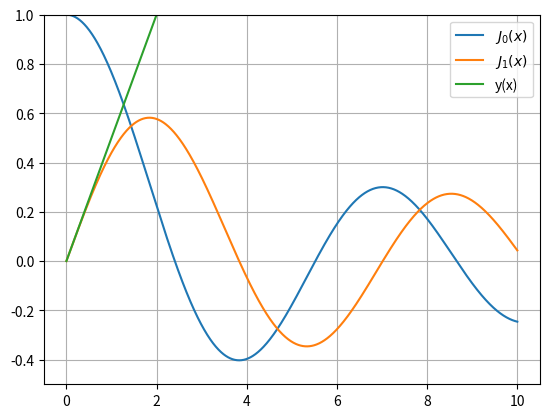

The script that saved this image:
import numpy as np
from scipy.special import jv
import matplotlib.pyplot as plt

x = np.linspace(0, 10, 1000)

J0 = jv(0,x)
plt.plot(x,J0, label=r'$J_0'+'(x)$')
J1 = jv(1,x)
plt.plot(x,J1, label=r'$J_1'+'(x)$')
m = 1/2
y = m*x
plt.plot(x,y, label=r'y(x)')

kro = 2.26-2.26j
# kro = 3.195962
print("Jo("+str(kro)+")={:2.4e}".format(jv(0,kro)))
print("J1("+str(kro)+")={:2.4e}".format(jv(1,kro)))

plt.ylim([-0.5,1])
plt.legend()
plt.grid()
# plt.show()
plt.savefig ("BesselFunctionOrder0_1.jpg")